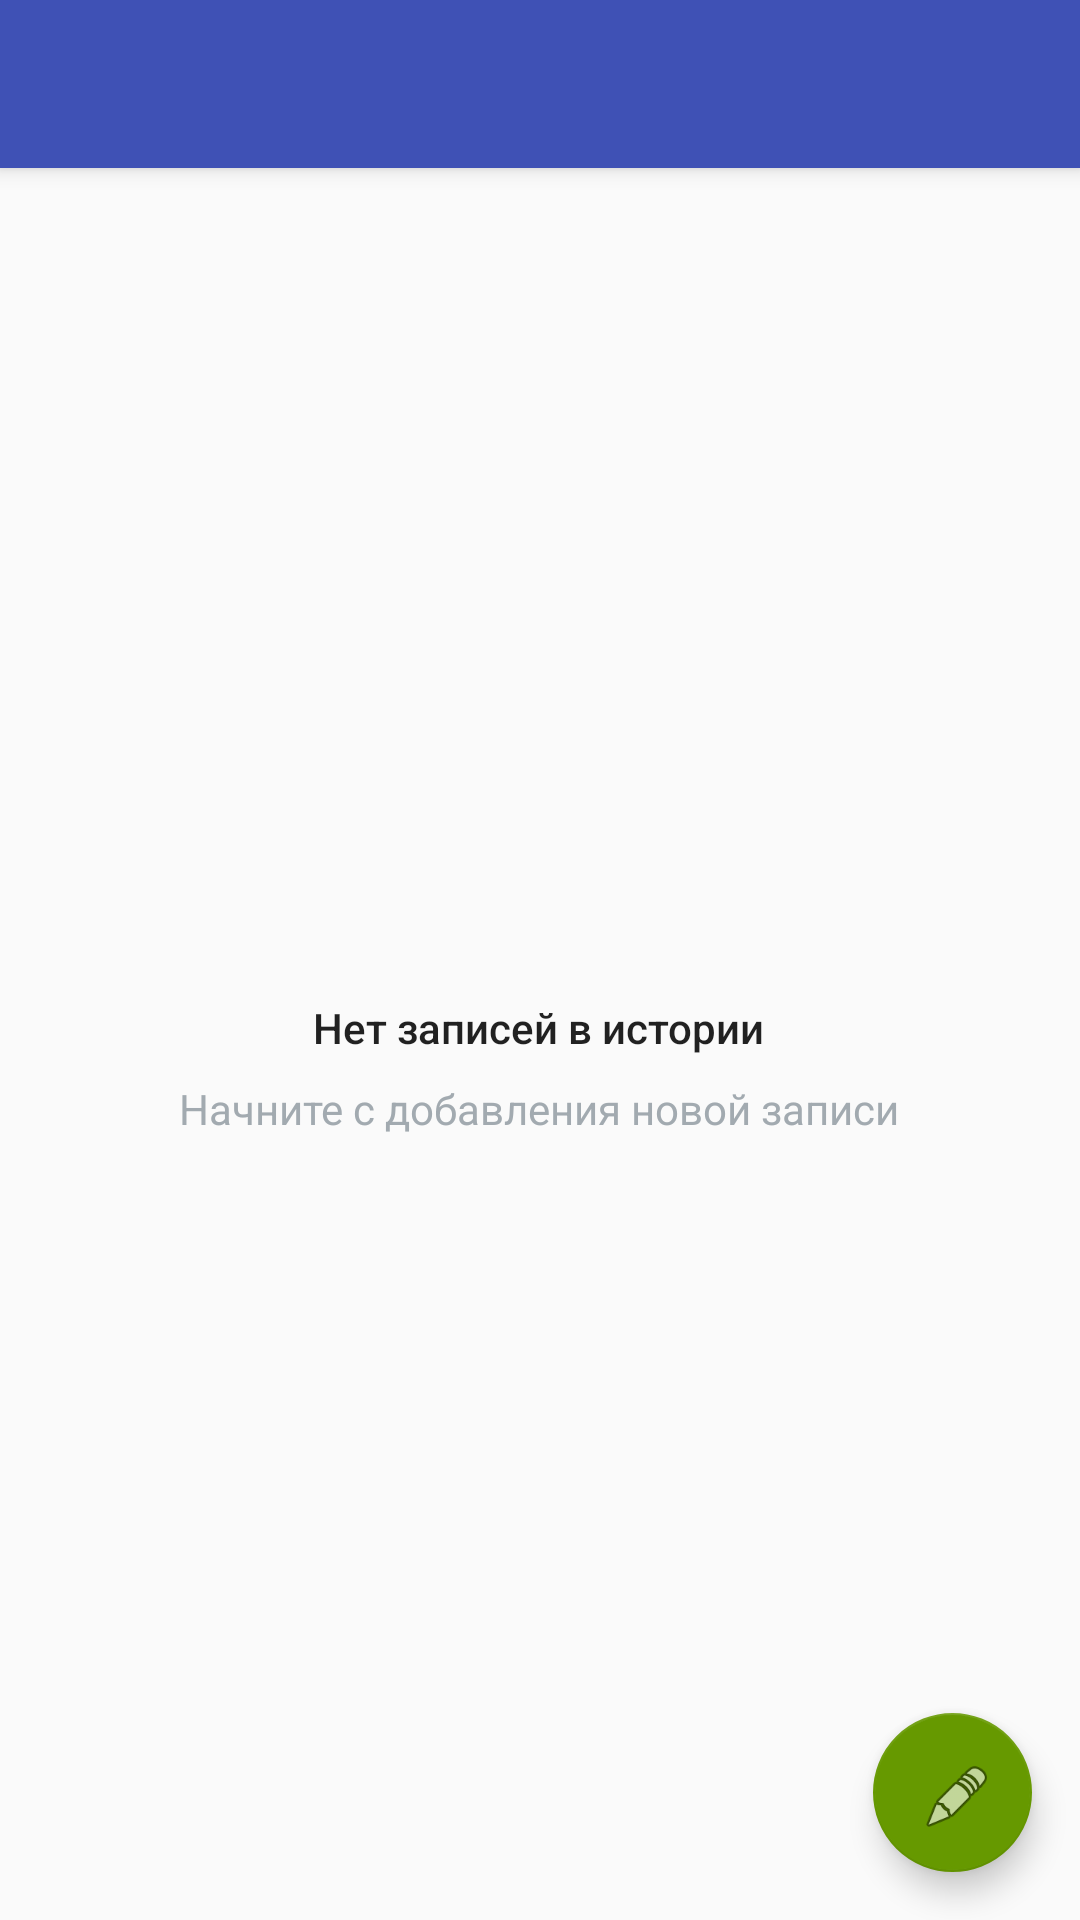

Android layout source for this screen:
<!-- AndroidManifest.xml: application theme AppTheme -->
<!-- res/layout/app_bar_main.xml -->
<?xml version="1.0" encoding="utf-8"?>
<android.support.design.widget.CoordinatorLayout xmlns:android="http://schemas.android.com/apk/res/android"
    xmlns:app="http://schemas.android.com/apk/res-auto"
    xmlns:tools="http://schemas.android.com/tools"
    android:layout_width="match_parent"
    android:layout_height="match_parent"
    android:fitsSystemWindows="true"
    tools:context="dvinc.autocosts.activities.MainActivity">

    <android.support.design.widget.AppBarLayout
        android:layout_width="match_parent"
        android:layout_height="wrap_content"
        android:theme="@style/AppTheme.AppBarOverlay">

        <android.support.v7.widget.Toolbar
            android:id="@+id/toolbar"
            android:layout_width="match_parent"
            android:layout_height="?attr/actionBarSize"
            android:background="?attr/colorPrimary"
            app:popupTheme="@style/AppTheme.PopupOverlay" />

    </android.support.design.widget.AppBarLayout>

    <include layout="@layout/content_main" />

    <android.support.design.widget.FloatingActionButton
        android:id="@+id/fab"
        android:layout_width="53dp"
        android:layout_height="53dp"
        android:layout_gravity="bottom|end"
        android:layout_margin="@dimen/fab_margin"
        app:srcCompat="@android:drawable/ic_menu_edit"
        app:backgroundTint="@android:color/holo_green_dark" />

</android.support.design.widget.CoordinatorLayout>
<!-- res/layout/content_main.xml (included above) -->
<?xml version="1.0" encoding="utf-8"?>
<RelativeLayout xmlns:android="http://schemas.android.com/apk/res/android"
    xmlns:app="http://schemas.android.com/apk/res-auto"
    xmlns:tools="http://schemas.android.com/tools"
    android:id="@+id/content_main"
    android:layout_width="match_parent"
    android:layout_height="match_parent"
    android:paddingBottom="@dimen/activity_vertical_margin"
    android:paddingLeft="@dimen/activity_horizontal_margin"
    android:paddingRight="@dimen/activity_horizontal_margin"
    android:paddingTop="@dimen/activity_vertical_margin"
    app:layout_behavior="@string/appbar_scrolling_view_behavior"
    tools:context="dvinc.autocosts.activities.MainActivity"
    tools:showIn="@layout/app_bar_main">

    <ListView
        android:id="@+id/list"
        android:layout_width="wrap_content"
        android:layout_height="match_parent" />

    
    <RelativeLayout
        android:id="@+id/empty_view"
        style="@style/History_Elements_Style"
        android:layout_centerInParent="true">

        <TextView
            android:id="@+id/empty_title_text"
            style="@style/History_Elements_Style"
            android:fontFamily="sans-serif-medium"
            android:paddingTop="16dp"
            android:text="@string/empty_history_text"
            android:textAppearance="?android:textAppearance" />

        <TextView
            android:id="@+id/empty_subtitle_text"
            style="@style/History_Elements_Style"
            android:layout_below="@+id/empty_title_text"
            android:fontFamily="sans-serif"
            android:paddingTop="8dp"
            android:text="@string/empty_history_start"
            android:textAppearance="?android:textAppearanceSmall"
            android:textColor="#A2AAB0" />
    </RelativeLayout>
</RelativeLayout>
<!-- resources referenced by this layout -->
<resources>
  <dimen name="activity_horizontal_margin">16dp</dimen>
  <dimen name="activity_vertical_margin">16dp</dimen>
  <dimen name="fab_margin">16dp</dimen>
  <string name="empty_history_start">Начните с добавления новой записи</string>
  <string name="empty_history_text">Нет записей в истории</string>
  <style name="AppTheme.AppBarOverlay" parent="ThemeOverlay.AppCompat.Dark.ActionBar" />
  <style name="AppTheme.PopupOverlay" parent="ThemeOverlay.AppCompat.Light" />
  <style name="History_Elements_Style">
          <item name="android:layout_width">wrap_content</item>
          <item name="android:layout_height">wrap_content</item>
          <item name="android:layout_centerHorizontal">true</item>
      </style>
  <style name="AppTheme" parent="Theme.AppCompat.Light.DarkActionBar">
          
          <item name="colorPrimary">@color/colorPrimary</item>
          <item name="colorPrimaryDark">@color/colorPrimaryDark</item>
          <item name="colorAccent">@color/colorAccent</item>
      </style>
  <color name="colorPrimary">#3F51B5</color>
  <color name="colorPrimaryDark">#303F9F</color>
  <color name="colorAccent">#FF4081</color>
</resources>
